Photos from the image-classification dataset "raw" in the GitHub repository NewbEkansh/agri-genomic-insurance. Its 5 classes are: bacterial blight, blast, healthy, bacterial leaf blight, leaf blast.

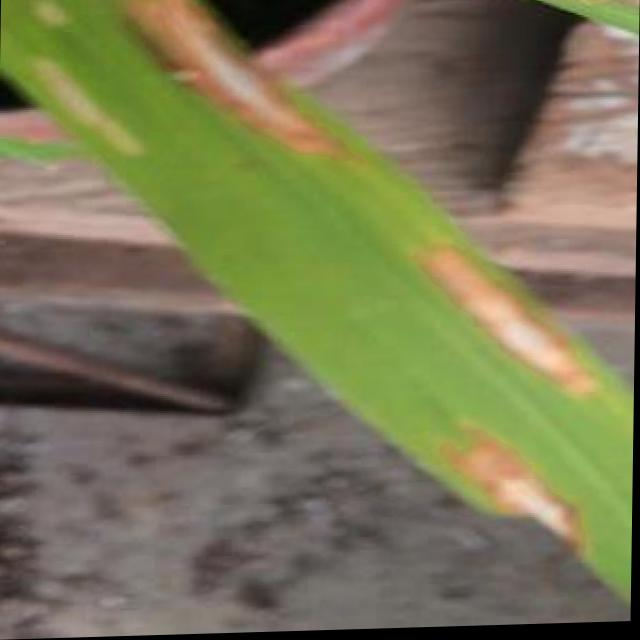
Label: blast

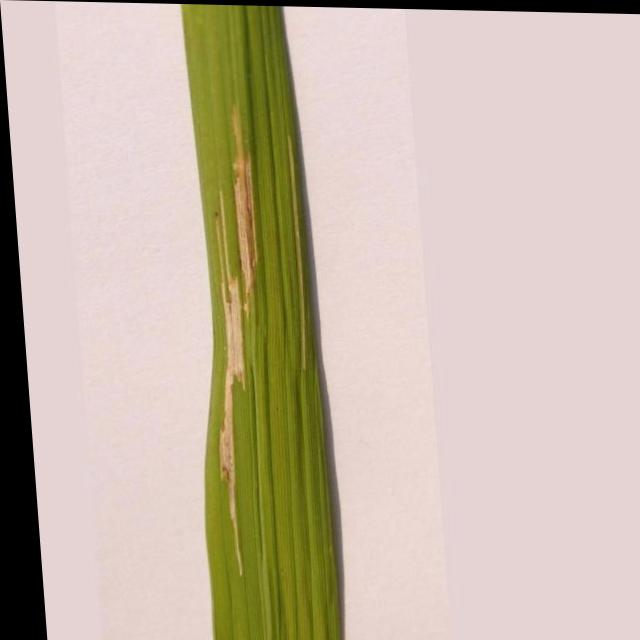
Label: bacterial leaf blight

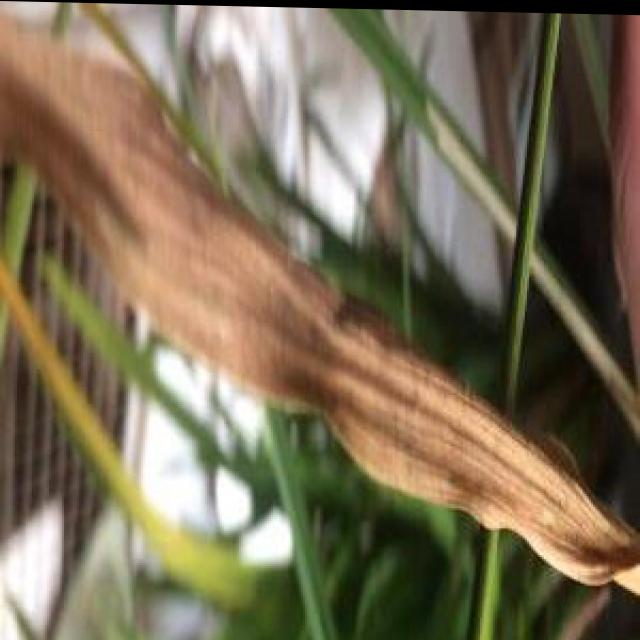
Label: bacterial blight

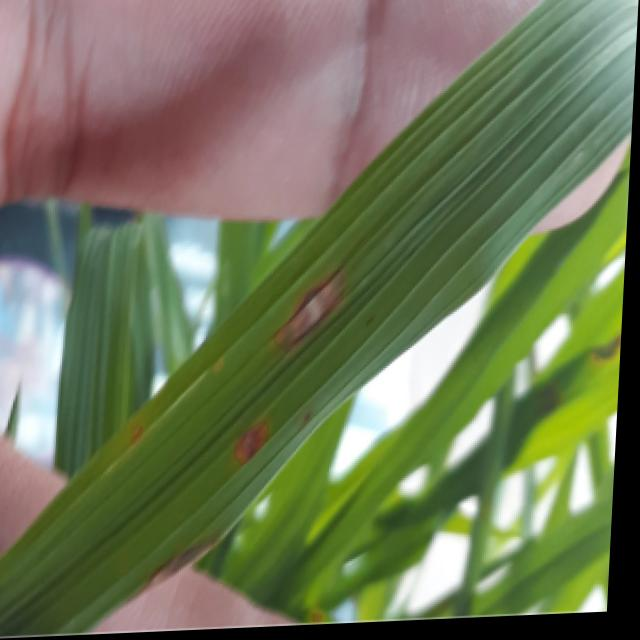
Label: blast

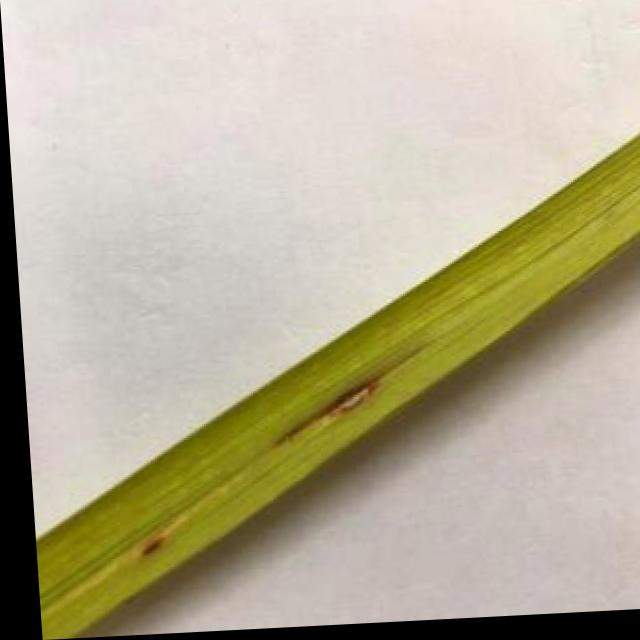
Label: leaf blast

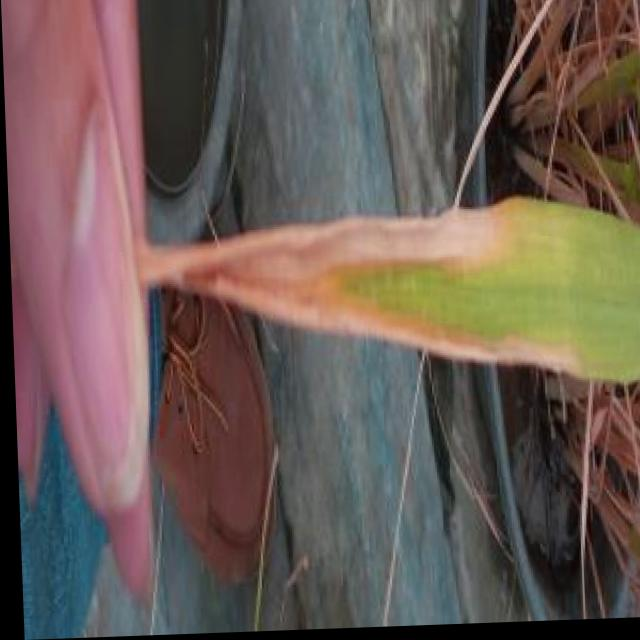
Label: bacterial blight
